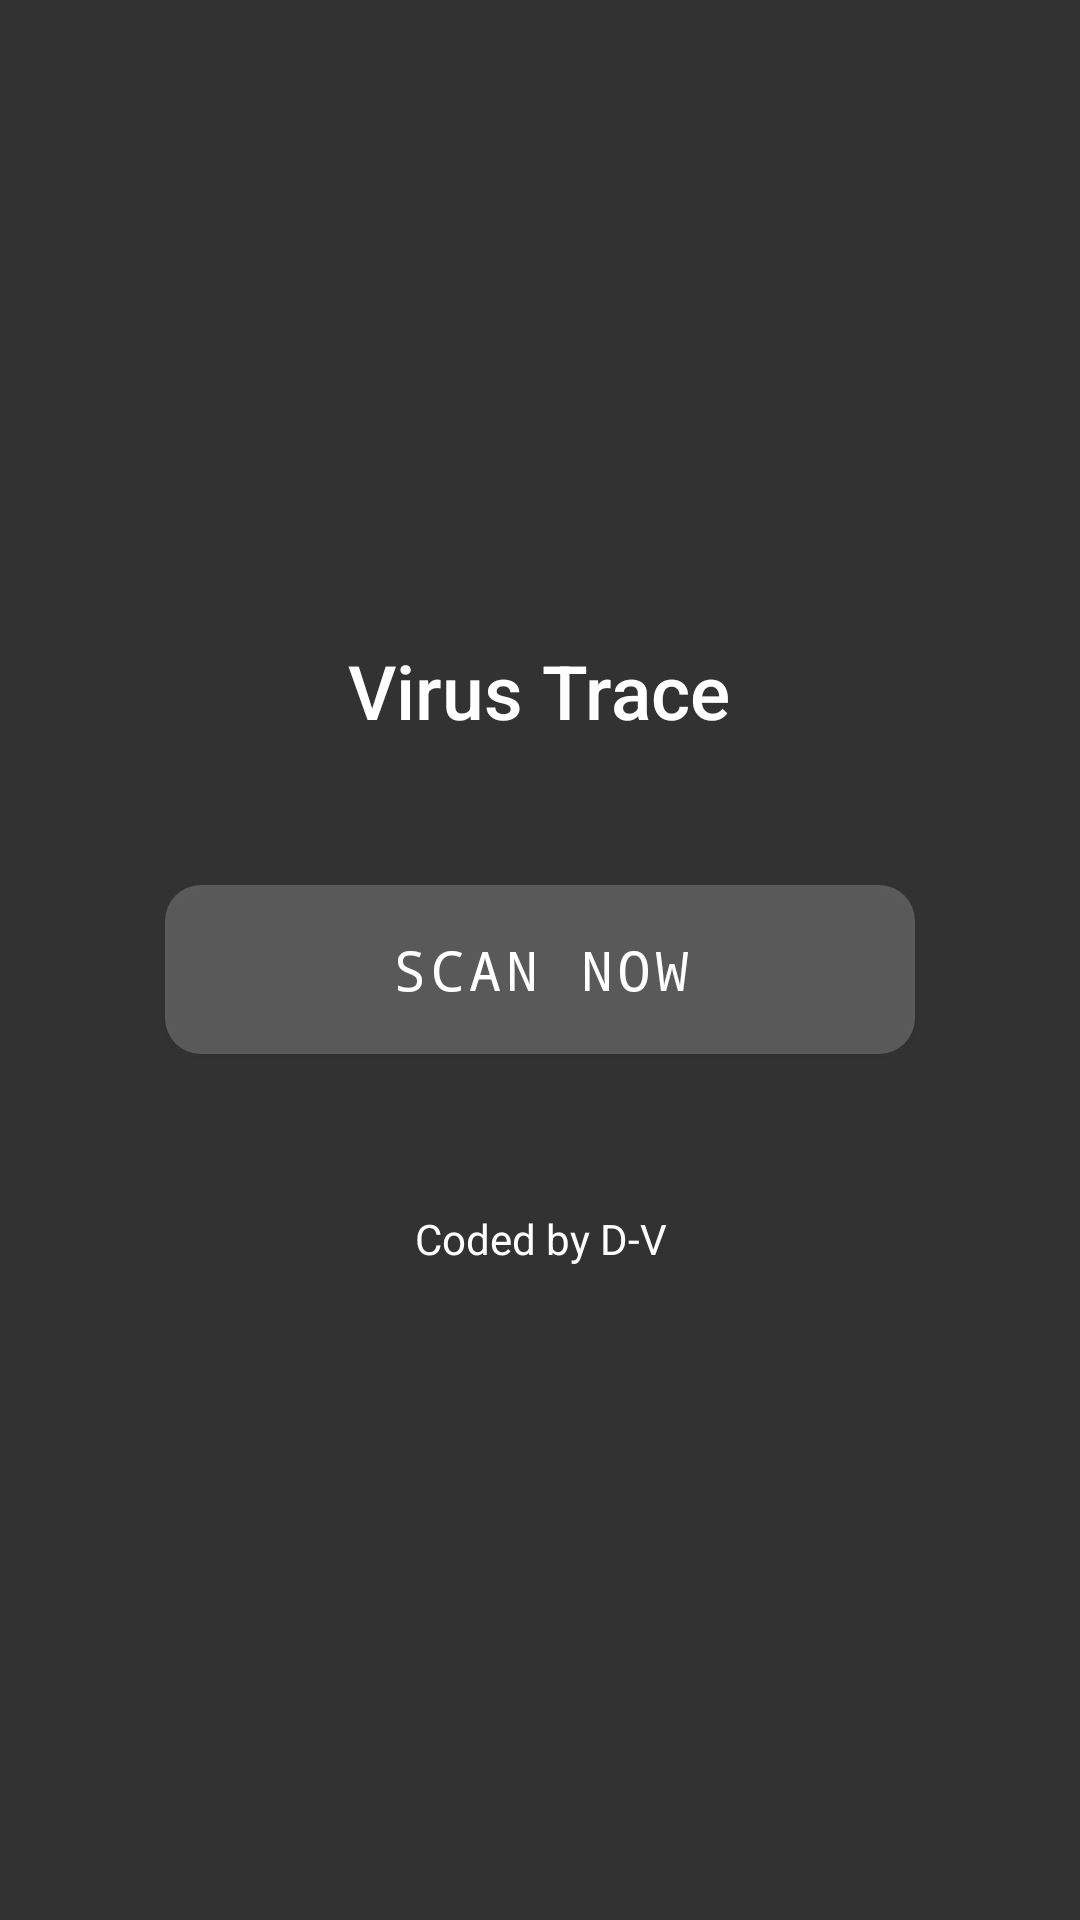

Here is an Android app screen rendered from its layout file. Give the layout XML and the strings, colors and styles it references.
<!-- AndroidManifest.xml: application theme AppTheme.NoActionBar -->
<!-- res/layout/activity_main.xml -->
<?xml version="1.0" encoding="utf-8"?>

<FrameLayout xmlns:android="http://schemas.android.com/apk/res/android"
    android:layout_width="match_parent"
    android:layout_height="match_parent">

    
    <ImageView
        android:layout_width="match_parent"
        android:layout_height="match_parent"
        android:scaleType="centerCrop"
        android:src="@drawable/bg"
        android:alpha="0.5" />

    
    <View
        android:layout_width="match_parent"
        android:layout_height="match_parent"
        android:background="#CC000000" />

    
    <LinearLayout
        android:layout_width="match_parent"
        android:layout_height="match_parent"
        android:gravity="center"
        android:orientation="vertical"
        android:padding="32dp">

        
        <TextView
            android:id="@+id/mainTitle"
            android:layout_width="wrap_content"
            android:layout_height="wrap_content"
            android:text="Virus Trace"
            android:textSize="25sp"
            android:textColor="#FFFFFF"
            android:fontFamily="sans-serif-medium"
            android:layout_marginBottom="48dp" />

        
        <Button
            android:id="@+id/btnScanNow"
            android:layout_width="250dp"
            android:layout_height="wrap_content"
            android:text="Scan Now"
            android:textSize="18sp"
            android:textColor="#FFFFFF"
            android:background="@drawable/btn_transparent"
            android:padding="16dp"
            android:elevation="8dp"
            android:letterSpacing="0.1"
            android:fontFamily="monospace"
            android:layout_gravity="center" />

        
        <TextView
            android:id="@+id/tvAuthor"
            android:layout_width="match_parent"
            android:layout_height="wrap_content"
            android:text="Coded by D-V"
            android:textSize="14sp"
            android:textColor="#FFFFFF"
            android:gravity="center"
            android:layout_marginTop="48dp"
            android:textAlignment="center"
            android:padding="4dp"
            android:autoLink="web"
            android:linksClickable="true" />
    </LinearLayout>
</FrameLayout>
<!-- resources referenced by this layout -->
<resources>
  <!-- drawable btn_transparent (drawable) -->
  <?xml version="1.0" encoding="utf-8"?>
  
  <ripple xmlns:android="http://schemas.android.com/apk/res/android"
      android:color="#33FFFFFF">
      <item>
          <shape android:shape="rectangle">
              <solid android:color="#33FFFFFF" />
              <corners android:radius="12dp" />
          </shape>
      </item>
  </ripple>
  <style name="AppTheme.NoActionBar" parent="Theme.AppCompat.Light.NoActionBar">
          <item name="windowActionBar">false</item>
          <item name="windowNoTitle">true</item>
      </style>
</resources>
